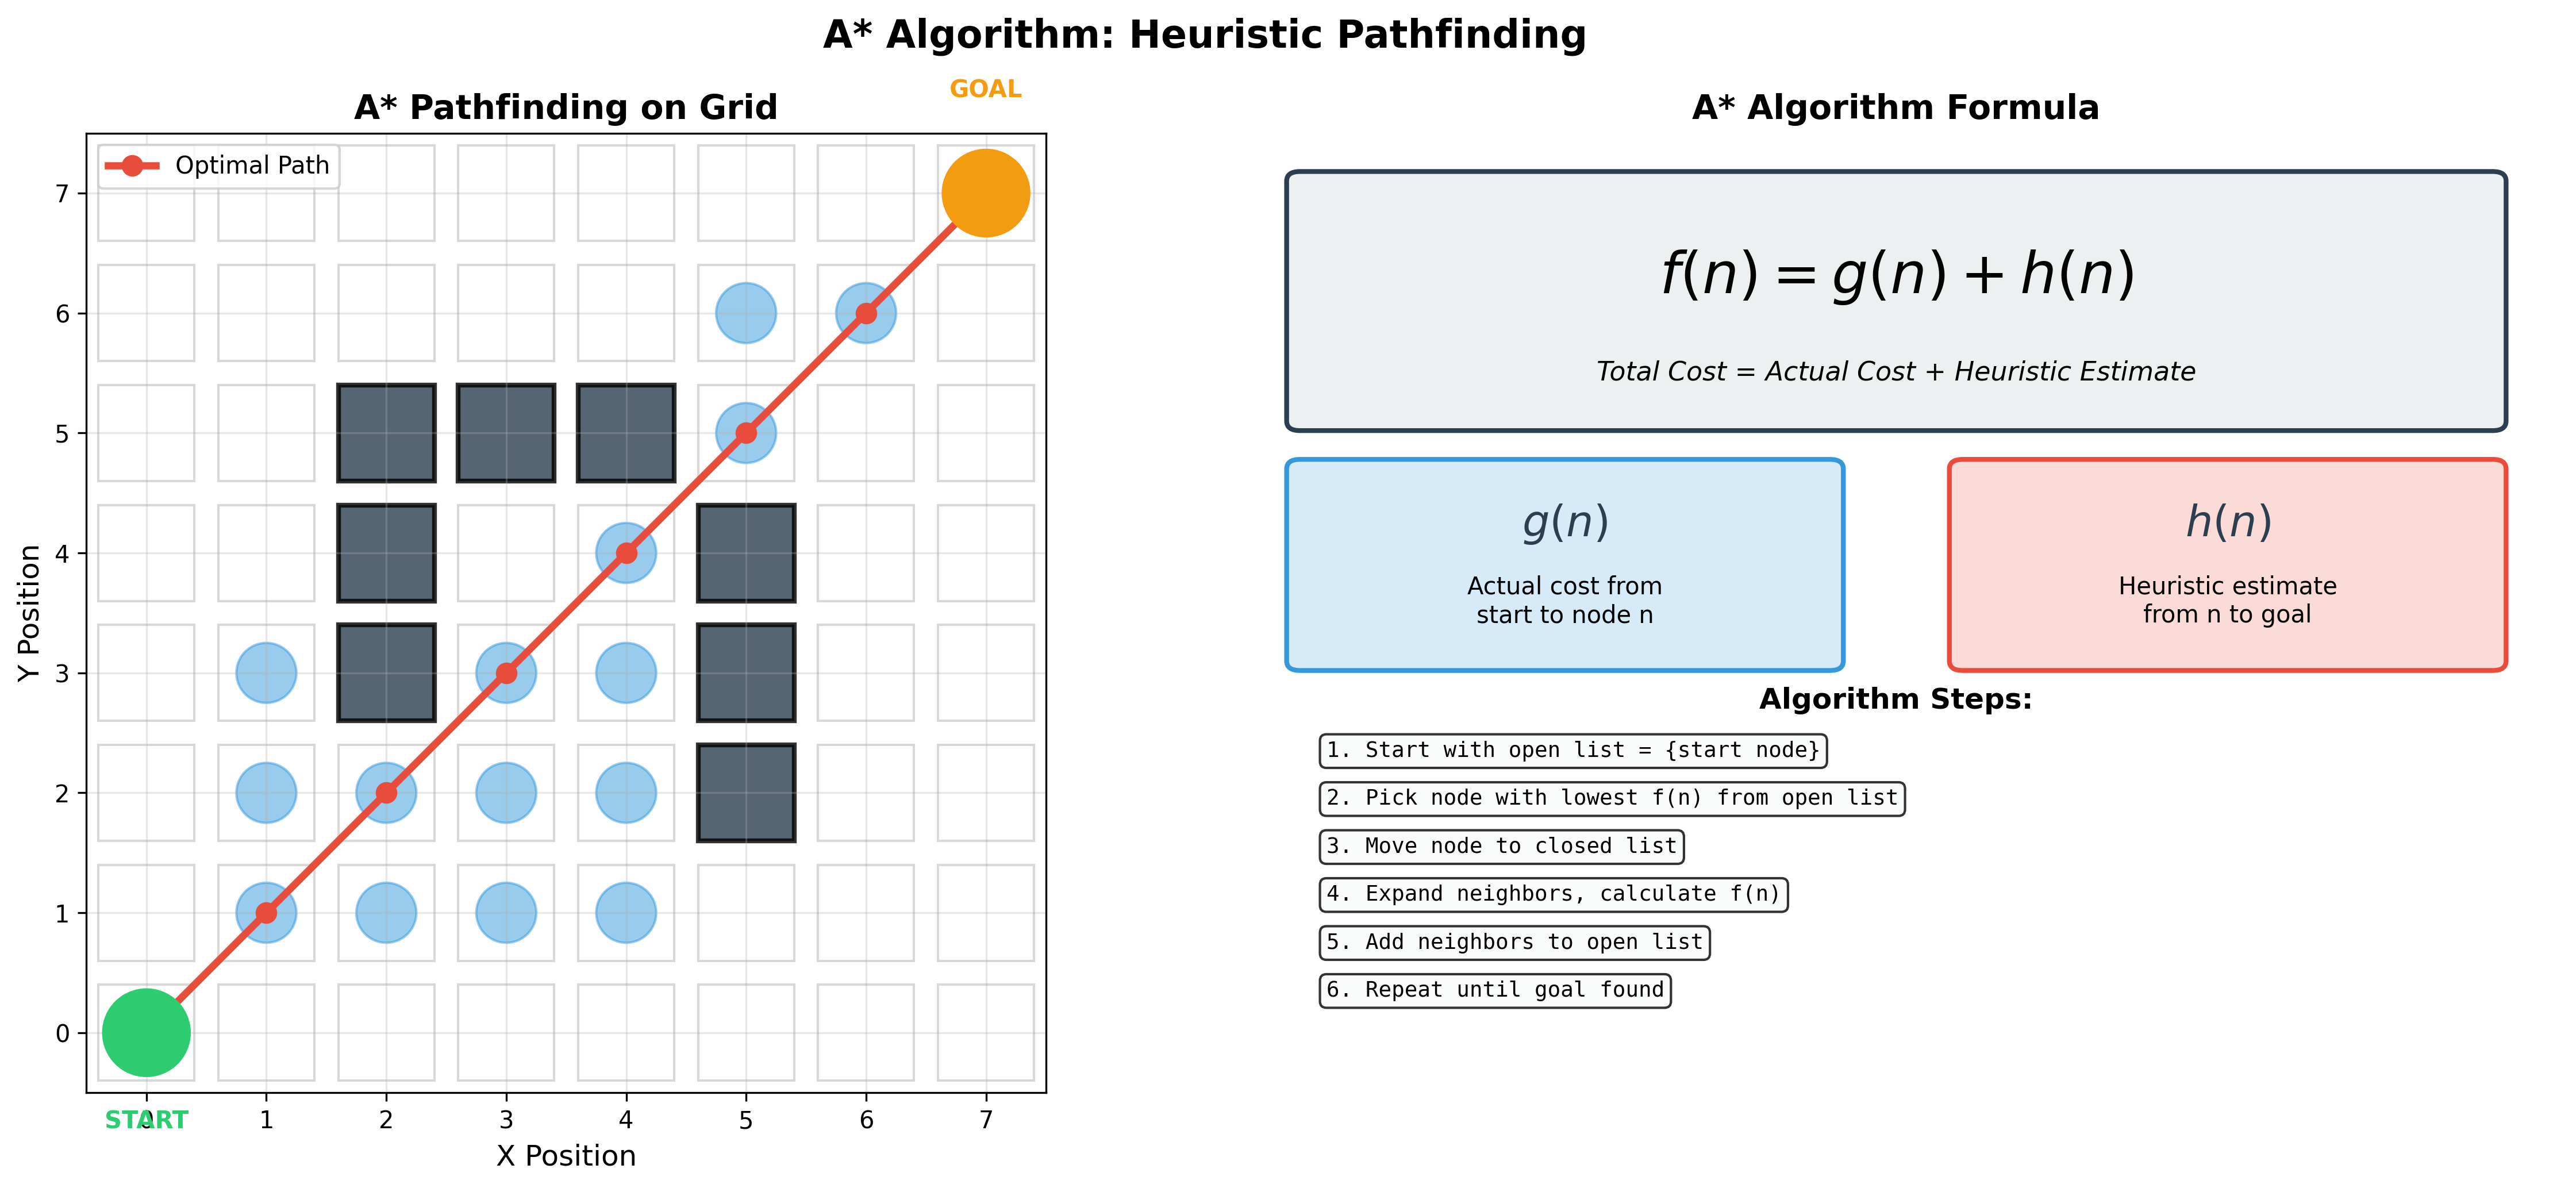

This figure's Python source:
"""
A* Algorithm Visualization
Demonstrates pathfinding with heuristic search
"""

import matplotlib.pyplot as plt
import matplotlib.patches as mpatches
from matplotlib.patches import FancyBboxPatch, FancyArrowPatch
import numpy as np

def visualize_astar():
    """Visualize A* algorithm concept and execution."""

    fig, (ax1, ax2) = plt.subplots(1, 2, figsize=(16, 7))
    fig.suptitle('A* Algorithm: Heuristic Pathfinding', fontsize=16, fontweight='bold')

    # Left plot: Grid with path
    ax1.set_title('A* Pathfinding on Grid', fontsize=14, fontweight='bold')
    ax1.set_xlim(-0.5, 7.5)
    ax1.set_ylim(-0.5, 7.5)
    ax1.set_aspect('equal')
    ax1.grid(True, alpha=0.3)
    ax1.set_xlabel('X Position', fontsize=12)
    ax1.set_ylabel('Y Position', fontsize=12)

    # Draw grid
    for i in range(8):
        for j in range(8):
            rect = mpatches.Rectangle((i-0.4, j-0.4), 0.8, 0.8,
                                       linewidth=1, edgecolor='gray',
                                       facecolor='white', alpha=0.3)
            ax1.add_patch(rect)

    # Obstacles
    obstacles = [(2, 3), (2, 4), (2, 5), (3, 5), (4, 5), (5, 2), (5, 3), (5, 4)]
    for obs in obstacles:
        rect = mpatches.Rectangle((obs[0]-0.4, obs[1]-0.4), 0.8, 0.8,
                                   linewidth=2, edgecolor='black',
                                   facecolor='#2C3E50', alpha=0.8)
        ax1.add_patch(rect)

    # Explored nodes
    explored = [(1, 1), (1, 2), (1, 3), (2, 1), (2, 2), (3, 1), (3, 2), (3, 3),
                (4, 1), (4, 2), (4, 3), (4, 4), (5, 5), (5, 6), (6, 6)]
    for node in explored:
        circle = mpatches.Circle(node, 0.25, color='#3498DB', alpha=0.5)
        ax1.add_patch(circle)

    # Optimal path
    path = [(0, 0), (1, 1), (2, 2), (3, 3), (4, 4), (5, 5), (6, 6), (7, 7)]
    path_x = [p[0] for p in path]
    path_y = [p[1] for p in path]
    ax1.plot(path_x, path_y, 'o-', color='#E74C3C', linewidth=3,
             markersize=8, label='Optimal Path', zorder=5)

    # Start and goal
    start_circle = mpatches.Circle((0, 0), 0.35, color='#2ECC71',
                                    edgecolor='black', linewidth=2, zorder=6)
    goal_circle = mpatches.Circle((7, 7), 0.35, color='#F39C12',
                                   edgecolor='black', linewidth=2, zorder=6)
    ax1.add_patch(start_circle)
    ax1.add_patch(goal_circle)
    ax1.text(0, -0.8, 'START', ha='center', fontsize=10, fontweight='bold', color='#2ECC71')
    ax1.text(7, 7.8, 'GOAL', ha='center', fontsize=10, fontweight='bold', color='#F39C12')

    ax1.legend(loc='upper left', fontsize=10)

    # Right plot: Algorithm explanation
    ax2.set_title('A* Algorithm Formula', fontsize=14, fontweight='bold')
    ax2.axis('off')
    ax2.set_xlim(0, 10)
    ax2.set_ylim(0, 10)

    # Main formula box
    formula_box = FancyBboxPatch((0.5, 7), 9, 2.5, boxstyle="round,pad=0.1",
                                  edgecolor='#2C3E50', facecolor='#ECF0F1', linewidth=2)
    ax2.add_patch(formula_box)
    ax2.text(5, 8.5, r'$f(n) = g(n) + h(n)$', ha='center', va='center',
             fontsize=24, fontweight='bold', family='monospace')
    ax2.text(5, 7.5, 'Total Cost = Actual Cost + Heuristic Estimate',
             ha='center', va='center', fontsize=11, style='italic')

    # g(n) explanation
    g_box = FancyBboxPatch((0.5, 4.5), 4, 2, boxstyle="round,pad=0.1",
                            edgecolor='#3498DB', facecolor='#D6EAF8', linewidth=2)
    ax2.add_patch(g_box)
    ax2.text(2.5, 5.8, r'$g(n)$', ha='center', fontsize=18, fontweight='bold', color='#2C3E50')
    ax2.text(2.5, 5.2, 'Actual cost from', ha='center', fontsize=10)
    ax2.text(2.5, 4.9, 'start to node n', ha='center', fontsize=10)

    # h(n) explanation
    h_box = FancyBboxPatch((5.5, 4.5), 4, 2, boxstyle="round,pad=0.1",
                            edgecolor='#E74C3C', facecolor='#FADBD8', linewidth=2)
    ax2.add_patch(h_box)
    ax2.text(7.5, 5.8, r'$h(n)$', ha='center', fontsize=18, fontweight='bold', color='#2C3E50')
    ax2.text(7.5, 5.2, 'Heuristic estimate', ha='center', fontsize=10)
    ax2.text(7.5, 4.9, 'from n to goal', ha='center', fontsize=10)

    # Algorithm steps
    steps_text = [
        '1. Start with open list = {start node}',
        '2. Pick node with lowest f(n) from open list',
        '3. Move node to closed list',
        '4. Expand neighbors, calculate f(n)',
        '5. Add neighbors to open list',
        '6. Repeat until goal found'
    ]

    y_pos = 3.5
    ax2.text(5, y_pos + 0.5, 'Algorithm Steps:', ha='center',
             fontsize=12, fontweight='bold')
    for i, step in enumerate(steps_text):
        ax2.text(0.7, y_pos - i*0.5, step, ha='left', fontsize=9,
                 family='monospace', bbox=dict(boxstyle='round',
                 facecolor='#F8F9F9', alpha=0.8))

    plt.tight_layout()
    plt.savefig('Learnings/Module 13 - Classical AI Algorithms and Search/visualizations/01_astar_algorithm.png',
                dpi=300, bbox_inches='tight')
    print("✓ Created: 01_astar_algorithm.png")
    plt.close()

if __name__ == "__main__":
    visualize_astar()
